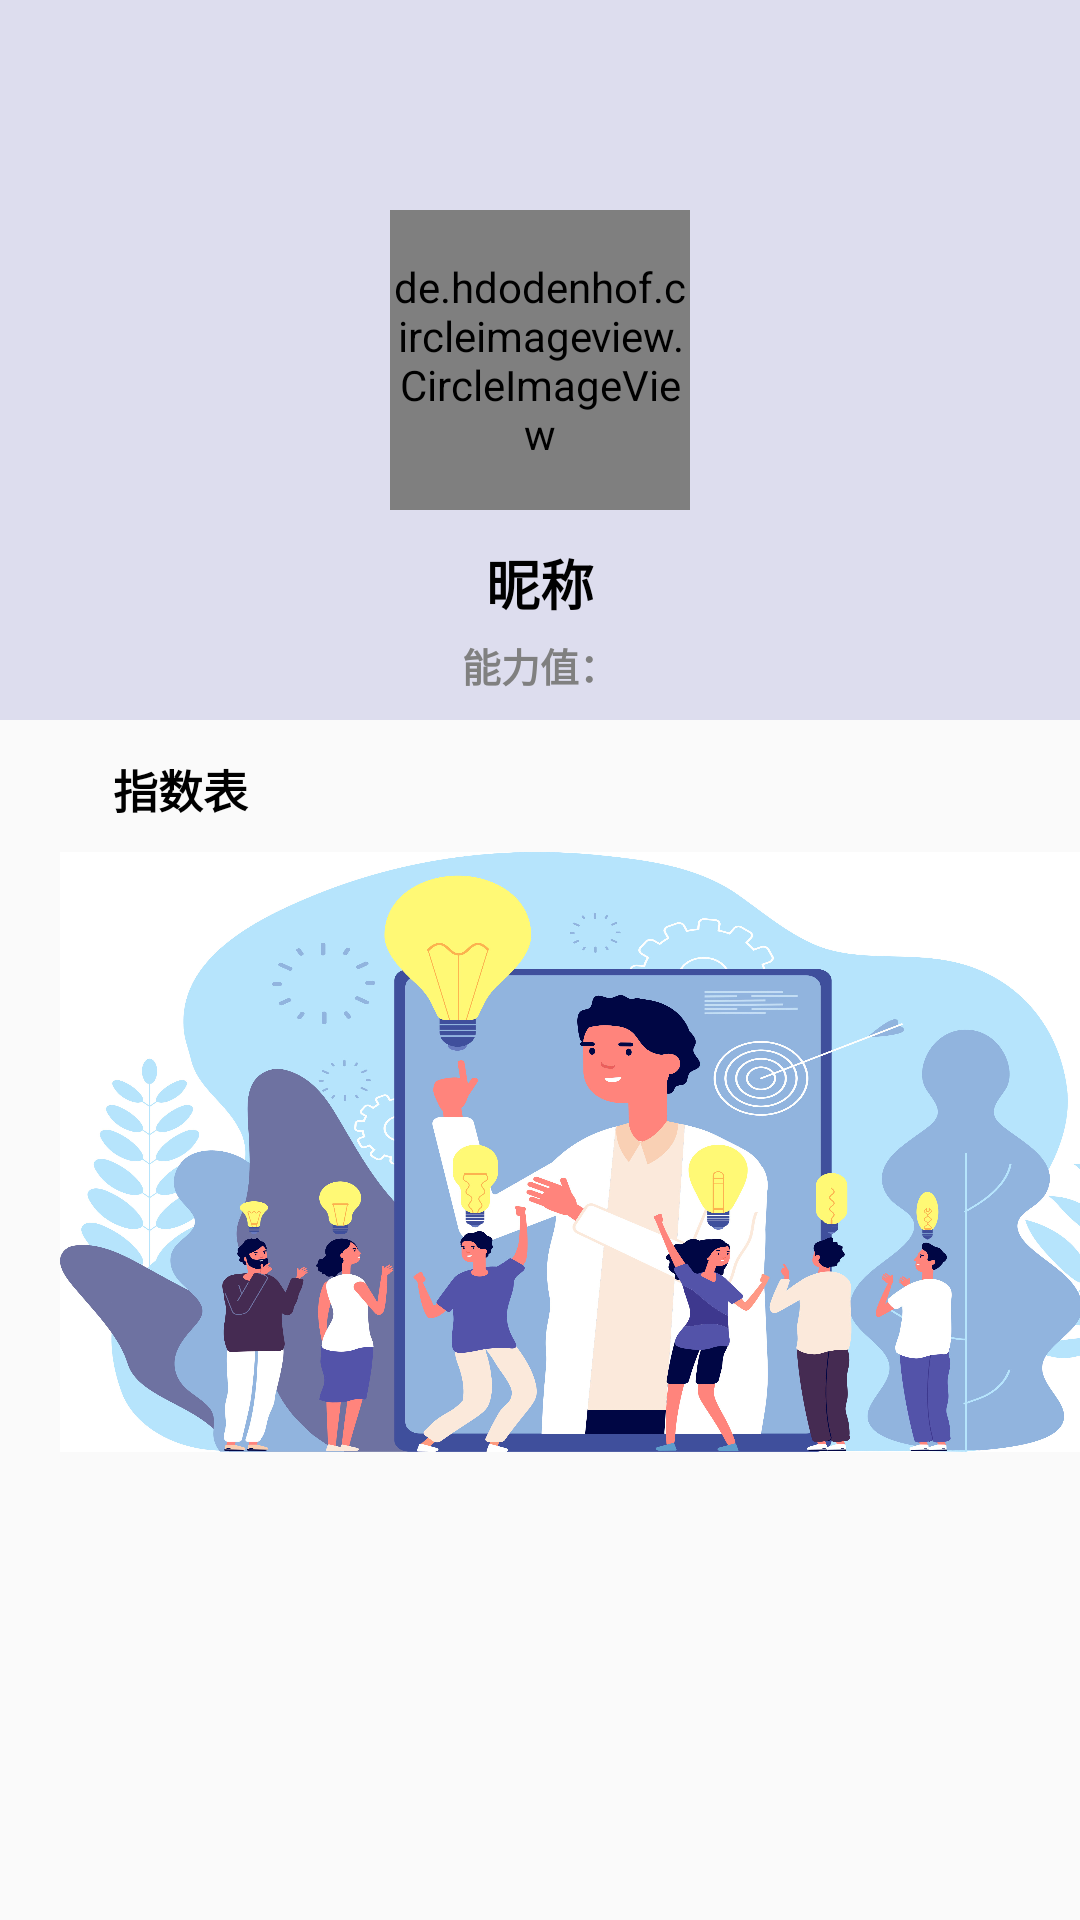

This screen was rendered from an Android layout file. Write that file and the resources it references.
<!-- AndroidManifest.xml: application theme AppTheme -->
<!-- res/layout/dialog_individual.xml -->
<?xml version="1.0" encoding="utf-8"?>
<ScrollView xmlns:android="http://schemas.android.com/apk/res/android"
    xmlns:tools="http://schemas.android.com/tools"
    android:id="@+id/bigBackground"
    android:layout_width="match_parent"
    android:layout_height="wrap_content"
    android:orientation="vertical"
    tools:context=".Activity.IndividualActivity">

    <LinearLayout
        android:layout_width="match_parent"
        android:layout_height="wrap_content"
        android:orientation="vertical">

        <RelativeLayout
            android:id="@+id/background"
            android:layout_width="match_parent"
            android:layout_height="240dp"
            android:background="#ddddee">

            <de.hdodenhof.circleimageview.CircleImageView
                android:id="@+id/userImage"
                android:layout_width="100dp"
                android:layout_height="100dp"
                android:layout_centerInParent="true"
                android:src="@drawable/ic_default_avatar" />

            <TextView
                android:id="@+id/userName"
                android:layout_width="match_parent"
                android:layout_height="wrap_content"
                android:layout_below="@+id/userImage"
                android:layout_marginTop="11dp"
                android:text="@string/username"
                android:textAlignment="center"
                android:textColor="@color/black"
                android:textSize="18sp"
                android:textStyle="bold" />

            <TextView
                android:id="@+id/balance"
                android:layout_width="match_parent"
                android:layout_height="wrap_content"
                android:layout_below="@+id/userImage"
                android:layout_marginTop="42dp"
                android:text="能力值："
                android:textAlignment="center"
                android:textColor="@color/colorTextHint"
                android:textSize="13sp"
                android:textStyle="bold" />
        </RelativeLayout>

        <LinearLayout
            android:layout_width="match_parent"
            android:layout_height="match_parent"
            android:layout_marginTop="10dp"
            android:orientation="vertical">

            <TextView
                android:layout_width="80dp"
                android:layout_height="wrap_content"
                android:layout_below="@+id/userImage"
                android:layout_marginStart="20dp"
                android:layout_marginTop="2dp"
                android:text="指数表"
                android:textAlignment="center"
                android:textColor="@color/black"
                android:textSize="15sp"
                android:textStyle="bold" />

            <ImageView
                android:id="@+id/indexTable"
                android:layout_width="372dp"
                android:layout_height="200dp"
                android:layout_marginTop="10dp"
                android:layout_marginStart="20dp"
                android:layout_marginEnd="20dp"
                android:scaleType="fitXY"
                android:src="@drawable/header" />
        </LinearLayout>

        <View
            android:layout_width="match_parent"
            android:layout_height="40dp"
            android:background="@color/transparent"/>

    </LinearLayout>

</ScrollView>
<!-- resources referenced by this layout -->
<resources>
  <color name="black">#FF000000</color>
  <color name="colorTextHint">#808080</color>
  <color name="transparent">#00000000</color>
  <!-- drawable header: jpg bitmap (drawable, 783765 bytes) -->
  <!-- drawable ic_default_avatar: png bitmap (drawable, 6426 bytes) -->
  <string name="username">昵称</string>
  <style name="AppTheme" parent="Theme.AppCompat.Light.NoActionBar">
          <item name="colorPrimary">@color/colorPrimary</item>
          <item name="colorPrimaryDark">@color/colorPrimary</item>
          <item name="colorAccent">@color/colorPrimary</item>
      </style>
  <color name="colorPrimary">#4E529F</color>
</resources>
